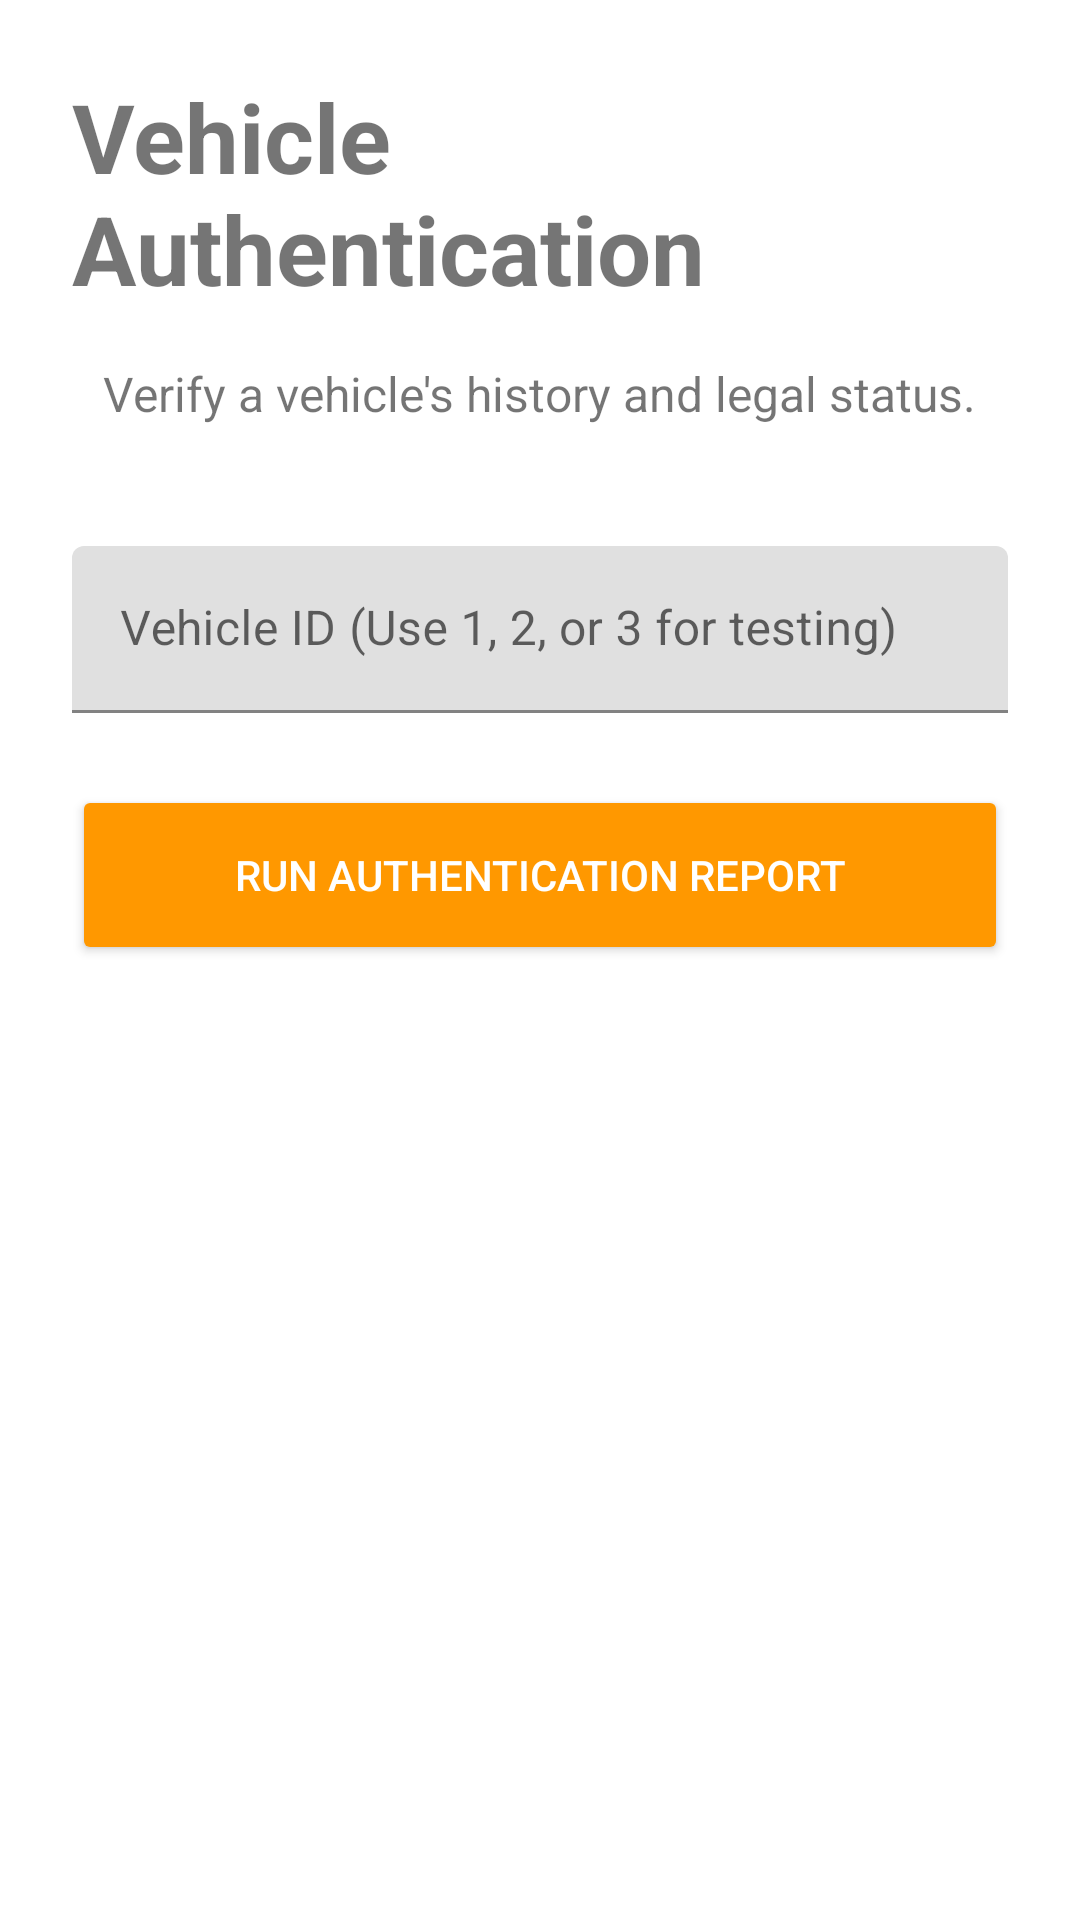

Produce the Android XML layout that renders to this screen, including the resource entries it uses.
<!-- AndroidManifest.xml: application theme Theme.Verifigo -->
<!-- res/layout/activity_authenticate_vehicle.xml -->
<?xml version="1.0" encoding="utf-8"?>
<LinearLayout xmlns:android="http://schemas.android.com/apk/res/android"
    xmlns:tools="http://schemas.android.com/tools"
    android:layout_width="match_parent"
    android:layout_height="match_parent"
    android:orientation="vertical"
    android:padding="24dp"
    android:gravity="center_horizontal"
    tools:context=".ui.authentication.AuthenticateVehicleActivity">

    <TextView
        android:layout_width="wrap_content"
        android:layout_height="wrap_content"
        android:text="Vehicle Authentication"
        android:textSize="32sp"
        android:textStyle="bold"
        android:layout_marginBottom="16dp" />

    <TextView
        android:layout_width="wrap_content"
        android:layout_height="wrap_content"
        android:text="Verify a vehicle's history and legal status."
        android:textSize="16sp"
        android:layout_marginBottom="40dp" />

    
    <com.google.android.material.textfield.TextInputLayout
        android:layout_width="match_parent"
        android:layout_height="wrap_content"
        android:layout_marginBottom="24dp"
        android:hint="Vehicle ID (Use 1, 2, or 3 for testing)">
        <com.google.android.material.textfield.TextInputEditText
            android:id="@+id/etVehicleId"
            android:layout_width="match_parent"
            android:layout_height="wrap_content"
            android:inputType="number"
            android:maxLength="4" />
    </com.google.android.material.textfield.TextInputLayout>

    
    <Button
        android:id="@+id/btnAuthenticate"
        android:layout_width="match_parent"
        android:layout_height="60dp"
        android:text="Run Authentication Report"
        android:backgroundTint="#FF9800"
        android:textColor="@android:color/white"
        android:layout_marginBottom="32dp"/>

    
    <androidx.cardview.widget.CardView
        android:id="@+id/cardResult"
        android:layout_width="match_parent"
        android:layout_height="wrap_content"
        android:visibility="gone">

        <LinearLayout
            android:layout_width="match_parent"
            android:layout_height="wrap_content"
            android:orientation="vertical"
            android:padding="16dp">

            <TextView
                android:layout_width="wrap_content"
                android:layout_height="wrap_content"
                android:text="AUTHENTICATION RESULT"
                android:textStyle="bold"
                android:textSize="18sp"
                android:layout_marginBottom="8dp"/>

            <TextView
                android:id="@+id/tvReportStatus"
                android:layout_width="wrap_content"
                android:layout_height="wrap_content"
                android:textSize="20sp"
                android:textStyle="italic"
                tools:text="Status: VERIFIED_CLEAN"/>

            <TextView
                android:id="@+id/tvReportDate"
                android:layout_width="wrap_content"
                android:layout_height="wrap_content"
                android:textSize="14sp"
                android:layout_marginTop="4dp"
                tools:text="Report Date: 2025-11-14"/>
        </LinearLayout>
    </androidx.cardview.widget.CardView>

</LinearLayout>
<!-- resources referenced by this layout -->
<resources>
  <style name="Theme.Verifigo" parent="Theme.MaterialComponents.DayNight.DarkActionBar">
          
          <item name="colorPrimary">@color/purple_500</item>
          <item name="colorPrimaryVariant">@color/purple_700</item>
          <item name="colorOnPrimary">@color/white</item>
          
          <item name="colorSecondary">@color/teal_200</item>
          <item name="colorSecondaryVariant">@color/teal_700</item>
          <item name="colorOnSecondary">@color/black</item>
          
          <item name="android:statusBarColor">?attr/colorPrimaryVariant</item>
          
      </style>
  <!-- not gathered from this repository: default colours our renderer supplied (Android Studio template values) -->
  <color name="purple_500">#FF6200EE</color>
  <color name="purple_700">#FF3700B3</color>
  <color name="teal_200">#FF03DAC5</color>
  <color name="teal_700">#FF018786</color>
  <color name="black">#FF000000</color>
  <color name="white">#FFFFFFFF</color>
</resources>
